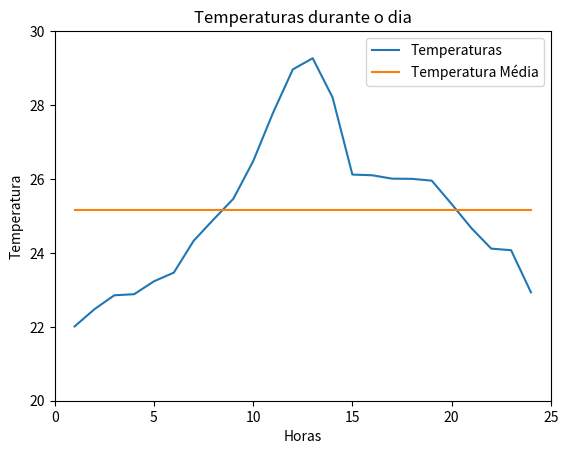

The matplotlib source for this figure:
import random
import matplotlib.pyplot

# temperatura madrugada
temp1 = 22
tempant1 = 22
lista_temp = []
hr = 0
lista_hr = []

for i1 in range(6):
    j1 = 0
    while j1 < 1:
        temp1 = random.uniform(22, 24)
        if (temp1 >= tempant1) and (temp1 < tempant1 + 0.5):
            tempant1 = temp1
            lista_temp.append(temp1)
            hr = hr + 1
            lista_hr.append(hr)
            j1 = 1
        else:
            j1 = 0
# temperatura manhã
temp2 = 24
tempant2 = 24

for i2 in range(6):
    j2 = 0
    while j2 < 1:
        temp2 = random.uniform(24, 30)
        if (temp2 >= tempant2) and (temp2 < tempant2 + 1.5):
            tempant2 = temp2
            lista_temp.append(temp2)
            hr = hr + 1
            lista_hr.append(hr)
            j2 = 1
        else:
            j2 = 0
# temperatura tarde
temp3 = 30
tempant3 = 30

for i3 in range(6):
    j3 = 0
    while j3 < 1:
        temp3 = random.uniform(26, 30)
        if (temp3 <= tempant3) and (temp3 > tempant3 - 2.2):
            tempant3 = temp3
            lista_temp.append(temp3)
            hr = hr + 1
            lista_hr.append(hr)
            j3 = 1
        else:
            j3 = 0

# temperatura tarde
temp4 = 26
tempant4 = 26

for i4 in range(6):
    
    j4 = 0
    while j4 < 1:
        temp4 = random.uniform(22, 26)
        if (temp4 <= tempant4) and (temp4 > tempant4 - 1.5):
            tempant4 = temp4
            lista_temp.append(temp4)
            hr = hr + 1
            lista_hr.append(hr)
            j4 = 1
        else:
            j4 = 0

tempsum = sum(lista_temp)/24
tempsumlist = []
for k in range(24):
    tempsumlist.append(tempsum)
temphora = []
temphora = lista_hr


matplotlib.pyplot.plot(lista_hr, lista_temp, label = "Temperaturas")
matplotlib.pyplot.plot(temphora, tempsumlist, label = "Temperatura Média")
matplotlib.pyplot.ylim(20.00, 30.00)
matplotlib.pyplot.xlim(0, 25)
matplotlib.pyplot.title('Temperaturas durante o dia')
matplotlib.pyplot.xlabel('Horas')
matplotlib.pyplot.ylabel('Temperatura')
matplotlib.pyplot.legend()
matplotlib.pyplot.show()


